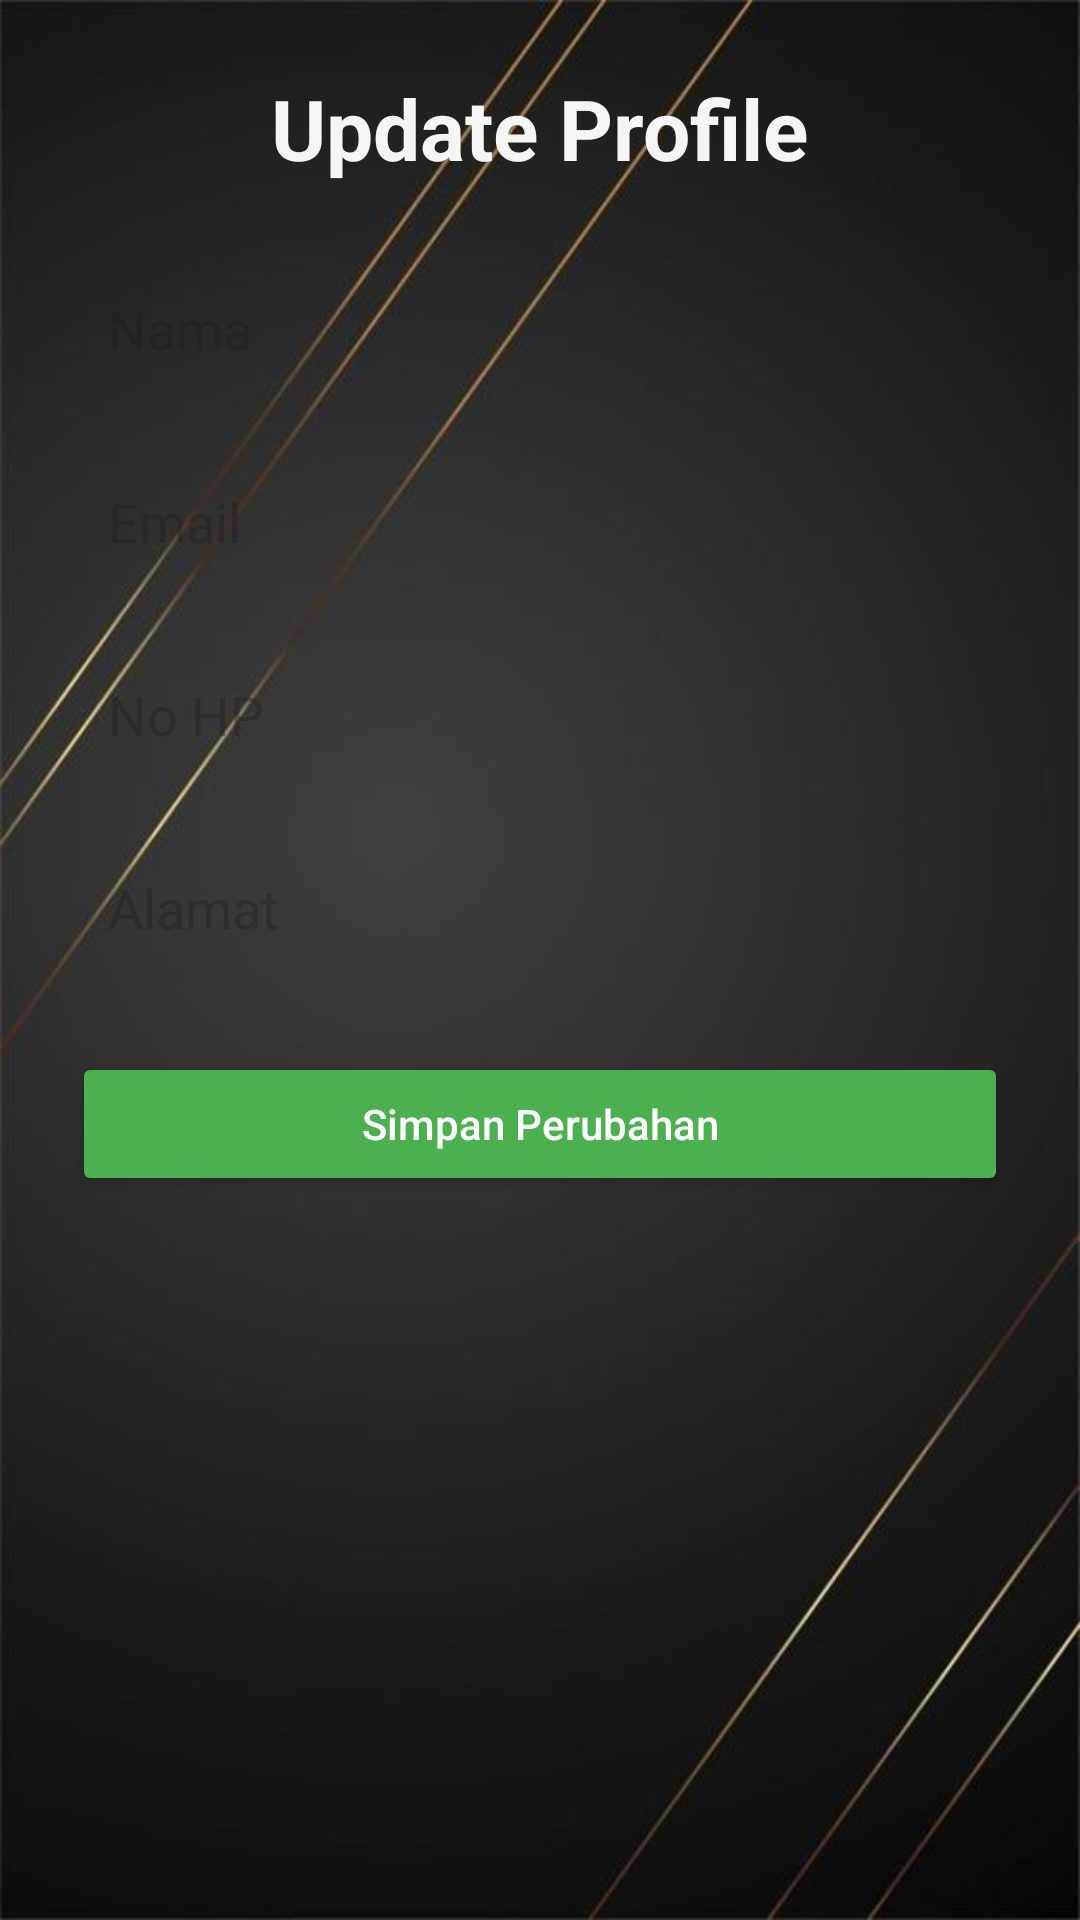

Reconstruct the res/layout file that produces this screen, plus the resources it refers to.
<!-- AndroidManifest.xml: application theme Theme.AppLoginZN -->
<!-- res/layout/activity_update_profile.xml -->
<?xml version="1.0" encoding="utf-8"?>
<ScrollView xmlns:android="http://schemas.android.com/apk/res/android"
    android:layout_width="match_parent"
    android:layout_height="match_parent"
    android:background="@drawable/background">

    <LinearLayout
        android:layout_width="match_parent"
        android:layout_height="wrap_content"
        android:orientation="vertical"
        android:padding="24dp"
        android:gravity="center">

        <TextView
            android:text="Update Profile"
            android:textSize="28sp"
            android:textStyle="bold"
            android:textColor="#F5F5F5"
            android:layout_marginBottom="24dp"
            android:layout_width="wrap_content"
            android:layout_height="wrap_content" />

        <EditText
            android:id="@+id/name"
            android:hint="Nama"
            android:background="@drawable/edittext_bg"
            android:padding="12dp"
            android:layout_marginBottom="16dp"
            android:layout_width="match_parent"
            android:layout_height="wrap_content" />

        <EditText
            android:id="@+id/email"
            android:hint="Email"
            android:inputType="textEmailAddress"
            android:background="@drawable/edittext_bg"
            android:padding="12dp"
            android:layout_marginBottom="16dp"
            android:layout_width="match_parent"
            android:layout_height="wrap_content" />

        <EditText
            android:id="@+id/phone"
            android:hint="No HP"
            android:inputType="phone"
            android:background="@drawable/edittext_bg"
            android:padding="12dp"
            android:layout_marginBottom="16dp"
            android:layout_width="match_parent"
            android:layout_height="wrap_content" />

        <EditText
            android:id="@+id/address"
            android:hint="Alamat"
            android:background="@drawable/edittext_bg"
            android:padding="12dp"
            android:layout_marginBottom="24dp"
            android:layout_width="match_parent"
            android:layout_height="wrap_content" />

        <Button
            android:id="@+id/btnUpdate"
            android:text="Simpan Perubahan"
            android:textAllCaps="false"
            android:backgroundTint="#4CAF50"
            android:textColor="#FFF"
            android:layout_width="match_parent"
            android:layout_height="wrap_content" />

    </LinearLayout>
</ScrollView>
<!-- resources referenced by this layout -->
<resources>
  <!-- drawable background: jpeg bitmap (drawable, 20923 bytes) -->
  <style name="Theme.AppLoginZN" parent="Base.Theme.AppLoginZN" />
  <style name="Base.Theme.AppLoginZN" parent="Theme.Material3.DayNight.NoActionBar">
          
          
      </style>
</resources>
